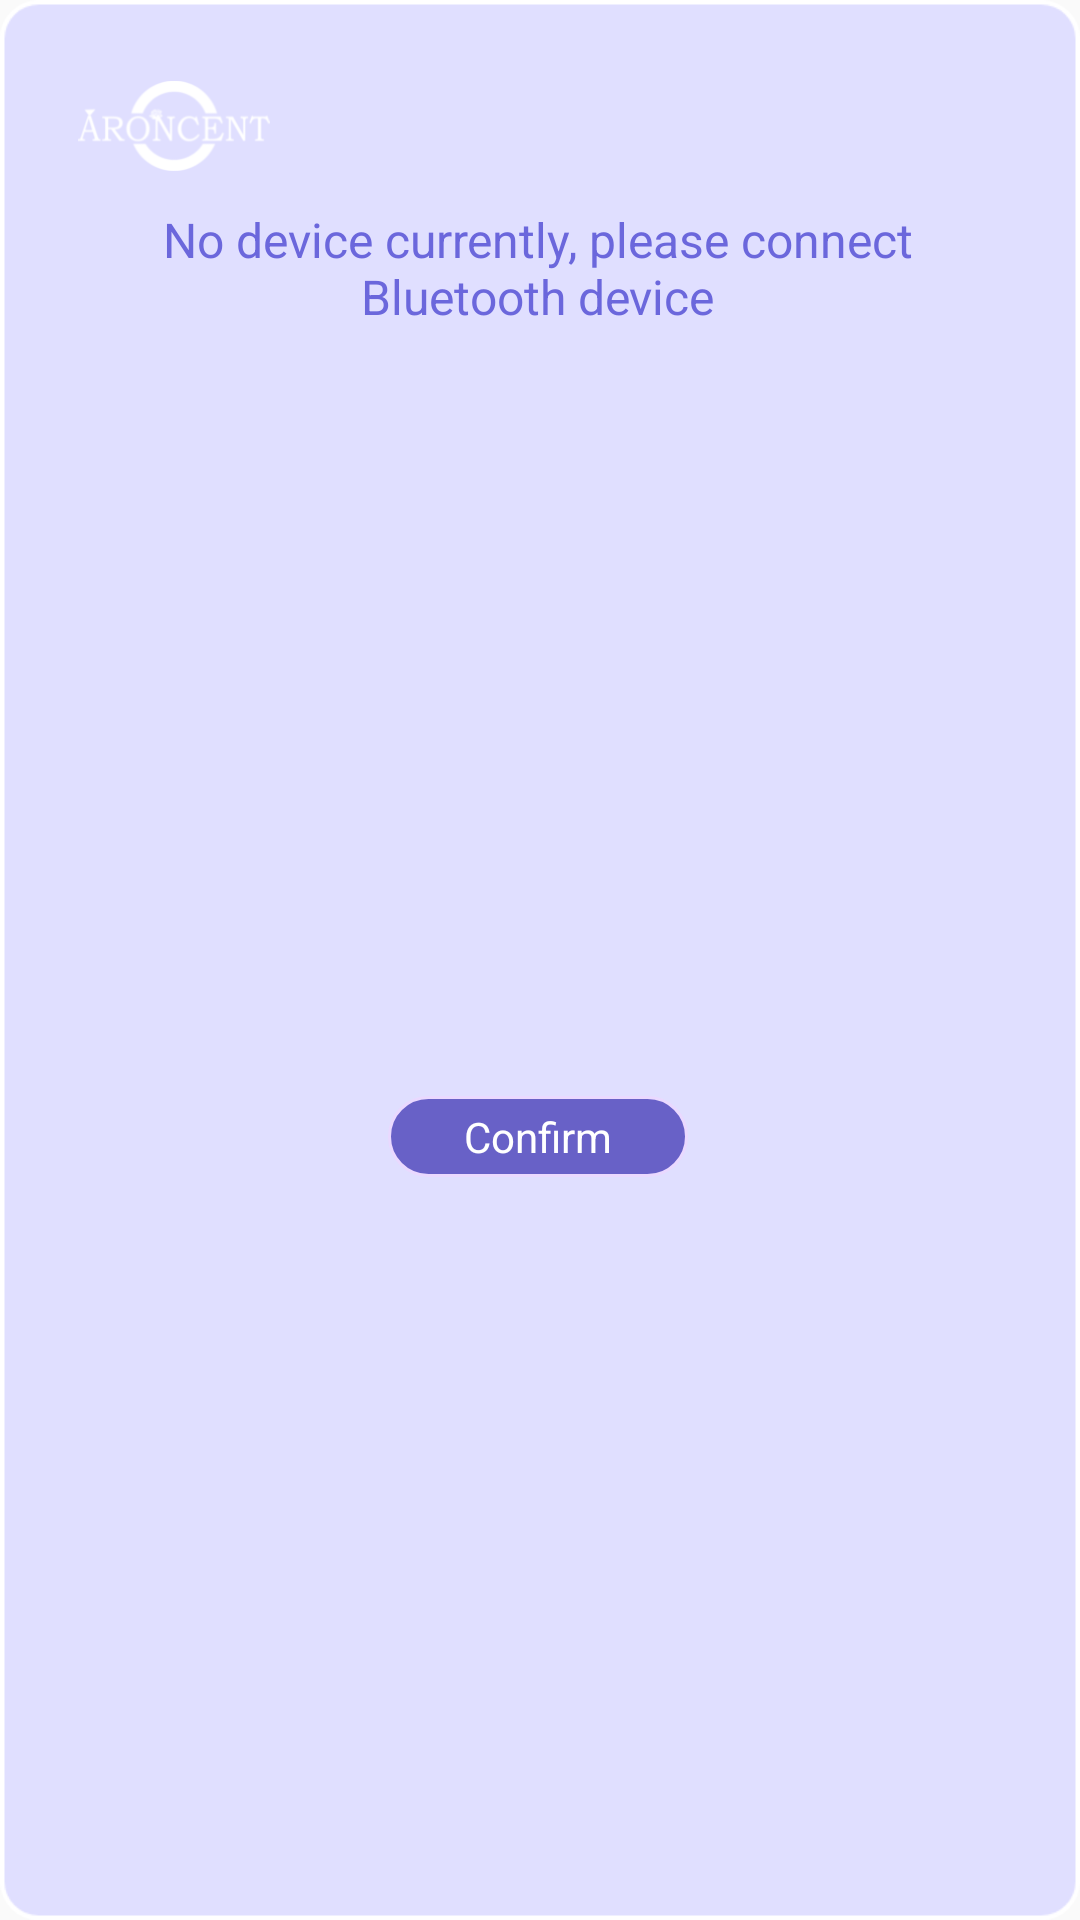

Write the Android layout XML for this screen, with the resource values it uses.
<!-- AndroidManifest.xml: application theme Theme.Aroncent -->
<!-- res/layout/dialog_device_disconnect.xml -->
<?xml version="1.0" encoding="utf-8"?>
<androidx.constraintlayout.widget.ConstraintLayout xmlns:android="http://schemas.android.com/apk/res/android"
    xmlns:app="http://schemas.android.com/apk/res-auto"
    android:layout_width="match_parent"
    android:layout_height="wrap_content"
    android:layout_marginStart="@dimen/dp_24"
    android:layout_marginEnd="@dimen/dp_24"
    android:background="@drawable/dialog_bg"
    android:orientation="vertical">


    <TextView
        android:id="@+id/textView22"
        android:layout_width="0dp"
        android:layout_height="wrap_content"
        android:gravity="center"
        android:layout_marginStart="@dimen/dp_12"
        android:layout_marginEnd="@dimen/dp_12"
        android:layout_marginTop="@dimen/dp_12"
        android:text="No device currently, please connect Bluetooth device"
        android:textColor="@color/textCountry"
        android:textSize="@dimen/sp_16"
        app:layout_constraintEnd_toEndOf="parent"
        app:layout_constraintStart_toStartOf="parent"
        app:layout_constraintTop_toBottomOf="@+id/imageView8" />

    <ImageView
        android:layout_marginTop="@dimen/dp_12"
        android:id="@+id/imageView8"
        android:layout_width="@dimen/dp_64"
        android:layout_marginStart="@dimen/dp_12"
        android:layout_height="wrap_content"
        android:adjustViewBounds="true"
        app:layout_constraintStart_toStartOf="parent"
        app:layout_constraintTop_toTopOf="parent"
        app:srcCompat="@drawable/bar_icon" />

    <TextView
        android:id="@+id/tv_confirm"
        android:layout_width="@dimen/dp_100"
        android:gravity="center"
        android:paddingTop="@dimen/dp_4"
        android:paddingBottom="@dimen/dp_4"
        android:layout_height="wrap_content"
        android:layout_marginTop="36dp"
        android:layout_marginBottom="@dimen/dp_12"
        android:background="@drawable/btn_shape"
        android:text="Confirm"
        android:textColor="@color/white"
        android:textSize="@dimen/sp_14"
        app:layout_constraintBottom_toBottomOf="parent"
        app:layout_constraintEnd_toEndOf="@+id/textView22"
        app:layout_constraintStart_toStartOf="@+id/textView22"
        app:layout_constraintTop_toBottomOf="@+id/textView22" />



</androidx.constraintlayout.widget.ConstraintLayout>
<!-- resources referenced by this layout -->
<resources>
  <color name="textCountry">#6B67DC</color>
  <color name="white">#FFFFFFFF</color>
  <dimen name="dp_100">100dp</dimen>
  <dimen name="dp_12">12dp</dimen>
  <dimen name="dp_24">24dp</dimen>
  <dimen name="dp_4">4dp</dimen>
  <dimen name="dp_64">64dp</dimen>
  <dimen name="sp_14">14sp</dimen>
  <dimen name="sp_16">16sp</dimen>
  <!-- drawable bar_icon: png bitmap (drawable-xhdpi, 5665 bytes) -->
  <!-- drawable btn_shape (drawable) -->
  <?xml version="1.0" encoding="utf-8"?>
  <shape xmlns:android="http://schemas.android.com/apk/res/android">
      <corners android:radius="24dp"/>
      <solid android:color="#6861C7"/>
      <stroke android:width="1dp" android:color="#EAD9FF"/>
  </shape>
  <style name="Theme.Aroncent" parent="Theme.AppCompat.DayNight.NoActionBar">
          
          <item name="colorPrimary">@color/purple_200</item>
          <item name="colorAccent">@color/purple_200</item>
          <item name="colorPrimaryVariant">@color/purple_700</item>
          <item name="colorOnPrimary">@color/white</item>
          
          <item name="colorSecondary">@color/teal_200</item>
          <item name="colorSecondaryVariant">@color/teal_700</item>
          <item name="colorOnSecondary">@color/black</item>
          
          <item name="android:statusBarColor" tools:targetApi="l">?attr/colorPrimaryVariant</item>
          
      </style>
  <color name="purple_200">#FFBB86FC</color>
  <color name="purple_700">#FF3700B3</color>
  <color name="teal_200">#FF03DAC5</color>
  <color name="teal_700">#FF018786</color>
  <color name="black">#FF000000</color>
</resources>
